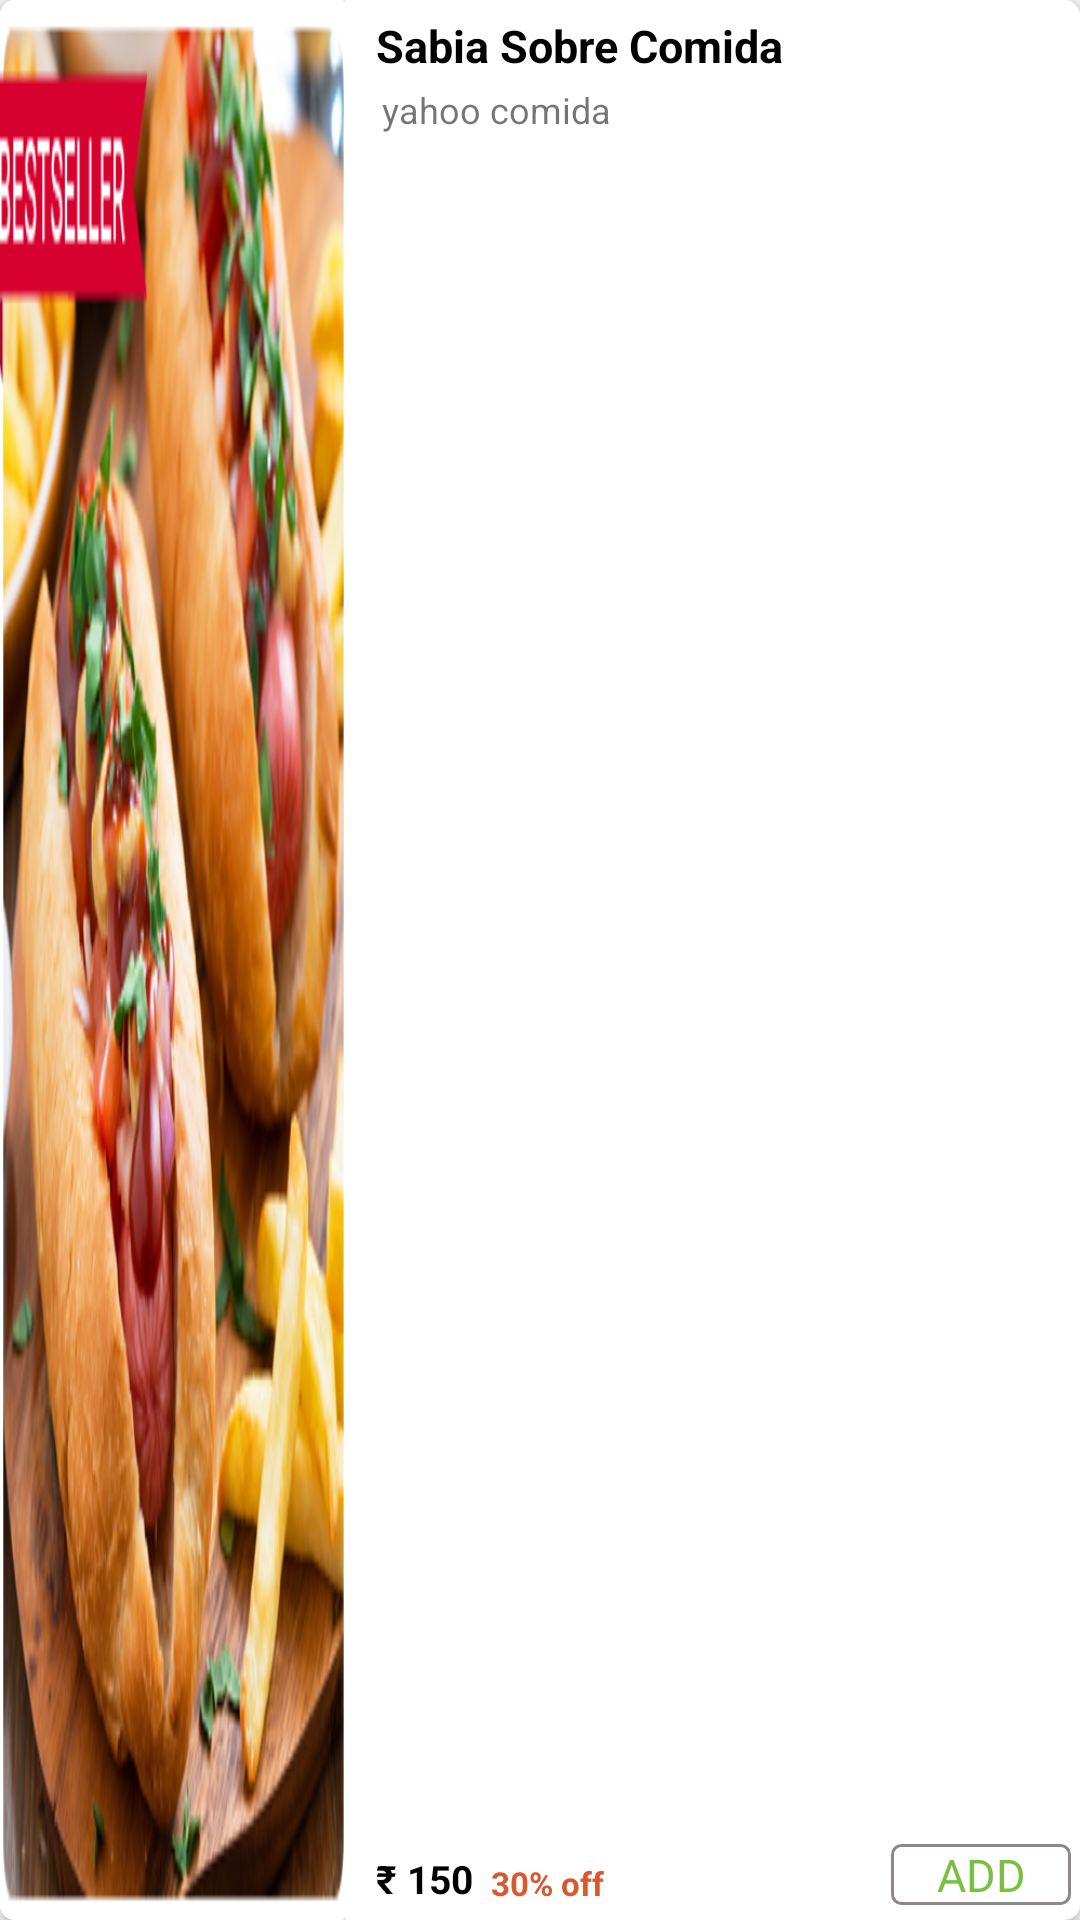

Here is an Android app screen rendered from its layout file. Give the layout XML and the strings, colors and styles it references.
<!-- AndroidManifest.xml: application theme AppTheme -->
<!-- res/layout/foodlist.xml -->
<?xml version="1.0" encoding="utf-8"?>
<android.support.v7.widget.CardView xmlns:android="http://schemas.android.com/apk/res/android"
    xmlns:app="http://schemas.android.com/apk/res-auto"
    android:layout_width="match_parent"
    android:layout_height="75dp"
    android:id="@+id/cardViewFood"
    android:layout_marginLeft="5dp"
    android:layout_marginRight="5dp"
    android:layout_marginTop="3dp"
    android:orientation="vertical"
    app:cardCornerRadius="5dp"
    app:cardElevation="3dp">

    <LinearLayout
        android:layout_width="match_parent"
        android:layout_height="match_parent"
        android:orientation="horizontal"
        android:weightSum="5">

        <RelativeLayout
            android:layout_width="match_parent"
            android:layout_height="match_parent"
            android:layout_weight="3.4">

            <android.support.v7.widget.CardView
                android:layout_width="match_parent"
                android:layout_height="match_parent">

                <ImageView
                    android:id="@+id/cardViewImage"
                    android:layout_width="match_parent"
                    android:layout_height="match_parent"
                    android:scaleType="fitXY"
                    android:src="@drawable/testing" />
            </android.support.v7.widget.CardView>
        </RelativeLayout>

        <RelativeLayout
            android:layout_width="match_parent"
            android:layout_height="wrap_content"
            android:layout_weight="1.6"
            android:orientation="vertical">

            <TextView
                android:id="@+id/txtFoodName"
                android:layout_width="match_parent"
                android:layout_height="wrap_content"
                android:layout_marginTop="5dp"
                android:paddingLeft="10dp"
                android:singleLine="true"
                android:text="Sabia Sobre Comida"
                android:textColor="#000"
                android:textSize="15sp"
                android:textStyle="bold" />

            <ImageView
                android:visibility="gone"
                android:layout_width="match_parent"
                android:layout_height="2dp"
                android:layout_below="@+id/txtFoodName"
                android:layerType="software"
                android:src="@drawable/doteline" />

            <TextView
                android:id="@+id/txtFoodType"
                android:layout_width="match_parent"
                android:layout_height="wrap_content"
                android:layout_below="@id/txtFoodName"
                android:layout_marginTop="3dp"
                android:paddingLeft="12dp"
                android:singleLine="true"
                android:text="yahoo comida"
                android:textSize="12sp" />

            <ImageView
                android:visibility="gone"
                android:layout_width="match_parent"
                android:layout_height="2dp"
                android:layout_below="@+id/txtFoodType"
                android:layerType="software"
                android:src="@drawable/doteline" />

            <RelativeLayout
                android:layout_width="match_parent"
                android:layout_height="wrap_content"
                android:layout_below="@id/txtFoodType"
                android:layout_marginBottom="5dp">

                <TextView
                    android:id="@+id/txtFoodPrice1"
                    android:layout_width="wrap_content"
                    android:layout_height="wrap_content"
                    android:layout_alignParentBottom="true"
                    android:layout_marginTop="3dp"
                    android:paddingLeft="10dp"
                    android:text="₹ 150"
                    android:textColor="#000"
                    android:textSize="13sp"
                    android:textStyle="bold" />

                <TextView
                    android:id="@+id/txt_discount"
                    android:layout_width="wrap_content"
                    android:layout_height="wrap_content"
                    android:layout_alignParentBottom="true"
                    android:layout_centerHorizontal="true"
                    android:layout_toRightOf="@id/txtFoodPrice1"
                    android:paddingLeft="6dp"
                    android:text="30% off"
                    android:textColor="#D85830"
                    android:textSize="11sp"
                    android:textStyle="bold" />

                <TextView
                    android:id="@+id/btnAddFood"
                    android:layout_width="60dp"
                    android:layout_height="wrap_content"
                    android:layout_alignParentEnd="true"
                    android:layout_alignParentRight="true"
                    android:layout_alignParentBottom="true"
                    android:layout_centerHorizontal="true"
                    android:layout_marginRight="3dp"
                    android:background="@drawable/add_button"
                    android:gravity="center"
                    android:text="ADD"
                    android:textColor="#79bf40"
                    android:textSize="15sp" />
            </RelativeLayout>
        </RelativeLayout>
    </LinearLayout>

</android.support.v7.widget.CardView>
<!-- resources referenced by this layout -->
<resources>
  <!-- drawable add_button (drawable) -->
  <?xml version="1.0" encoding="utf-8"?>
  <shape xmlns:android="http://schemas.android.com/apk/res/android"
      android:shape="rectangle">
      <solid
          android:color="@color/white"/>
      <stroke
          android:width="1dp"
          android:color="#953C3232"/>
      <corners
          android:radius="3dp"/>
  
  
  </shape>
  <!-- drawable testing: png bitmap (drawable, 153580 bytes) -->
  <style name="AppTheme" parent="Theme.AppCompat.Light.NoActionBar">
          
          <item name="colorPrimary">@color/colorPrimary</item>
          <item name="colorPrimaryDark">@color/colorPrimaryDark</item>
          <item name="colorAccent">@color/colorAccent</item>
      </style>
  <color name="white">#FFFFFF</color>
  <color name="colorPrimary">#ff5722</color>
  <color name="colorPrimaryDark">#ff7043</color>
  <color name="colorAccent">#ff7043</color>
</resources>
